Run: headless pygame with SDL's dummy video driver; simulated clock (each Clock.tick advances the game by its frame time, no real sleeping); random seed 0; keys injected as events and as key.get_pressed() state; no mouse input.
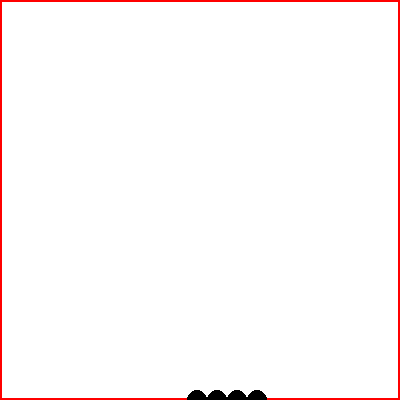
Frame 1 of 4 · flips 1–60 · no input
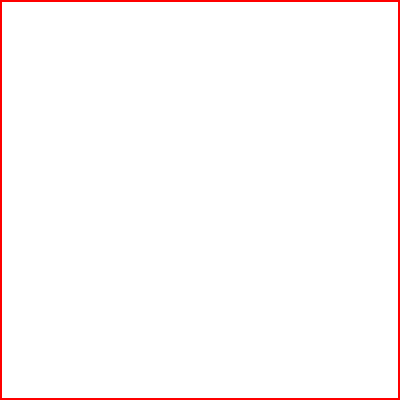
Frame 2 of 4 · flips 61–180 · tapped SPACE, RETURN · held RIGHT (→), D
Frame 3 of 4 · flips 181–300 · held DOWN (↓), S · screen unchanged from frame 2, image omitted
Frame 4 of 4 · flips 301–420 · held LEFT (←), A, UP (↑), W · screen unchanged from frame 3, image omitted

The pygame program that drew these frames:

import pygame as pg
import random as rd

pg.init()
WIDTH = 400
HEIGHT = 400
window = pg.display.set_mode((WIDTH, HEIGHT))
pg.display.set_caption('fluid simulator')
WHITE = (255, 255, 255)
BLACK = (0, 0, 0)
RED = (255, 0, 0)
#Aquí se mete el código estático / definir variables
velocity = [3,3]
aceleration = [0.1,0.2]
gravity = 9.81
mass = 1
radius = 10
density = 3
time = 1

class BoxSimulation():
    def __init__(self, width, height, color):
        self.width = width
        self.height = height
        self.color = color
    
    def box(self):
        pg.draw.rect(window, self.color, pg.Rect(0,0,self.width,self.height), 2)

class Particle():
    def __init__(self, position, velocity, aceleration, density, color, radius, time):
        self.position = position
        self.velocity = velocity
        self.aceleration = aceleration
        self.density = density
        self.color = color
        self.radius = radius
        self.time = time

    def circle(self):
        for i in range(self.density):
            pg.draw.circle(window, self.color, (self.position[0]+i*2*self.radius, self.position[1]), self.radius)
            

    def movement(self):
        new_position = []
        for i in range(len(self.position)):
            new_position.append(self.position[i] + self.velocity[i] * self.time + (self.aceleration[i] * self.time**2) / 2)
        self.position = tuple(new_position)

box = BoxSimulation(400, 400, RED)
particle = Particle([rd.randint(0, 400), rd.randint(0, 200)], (0,2), (0, 3), 4, BLACK, 10, 1)

def colission():
    pass

run = True
while run:
    time +=1
    
    keys = pg.key.get_pressed()
    pg.time.delay(100)
    for event in pg.event.get():
        if event.type == pg.QUIT or keys[pg.K_ESCAPE]:
            run = False
    window.fill(WHITE)
    
    # Aquí se mete código dinámico
    box.box()
    
    particle.circle()
    particle.movement()
    
    pg.display.flip()
pg.quit()
